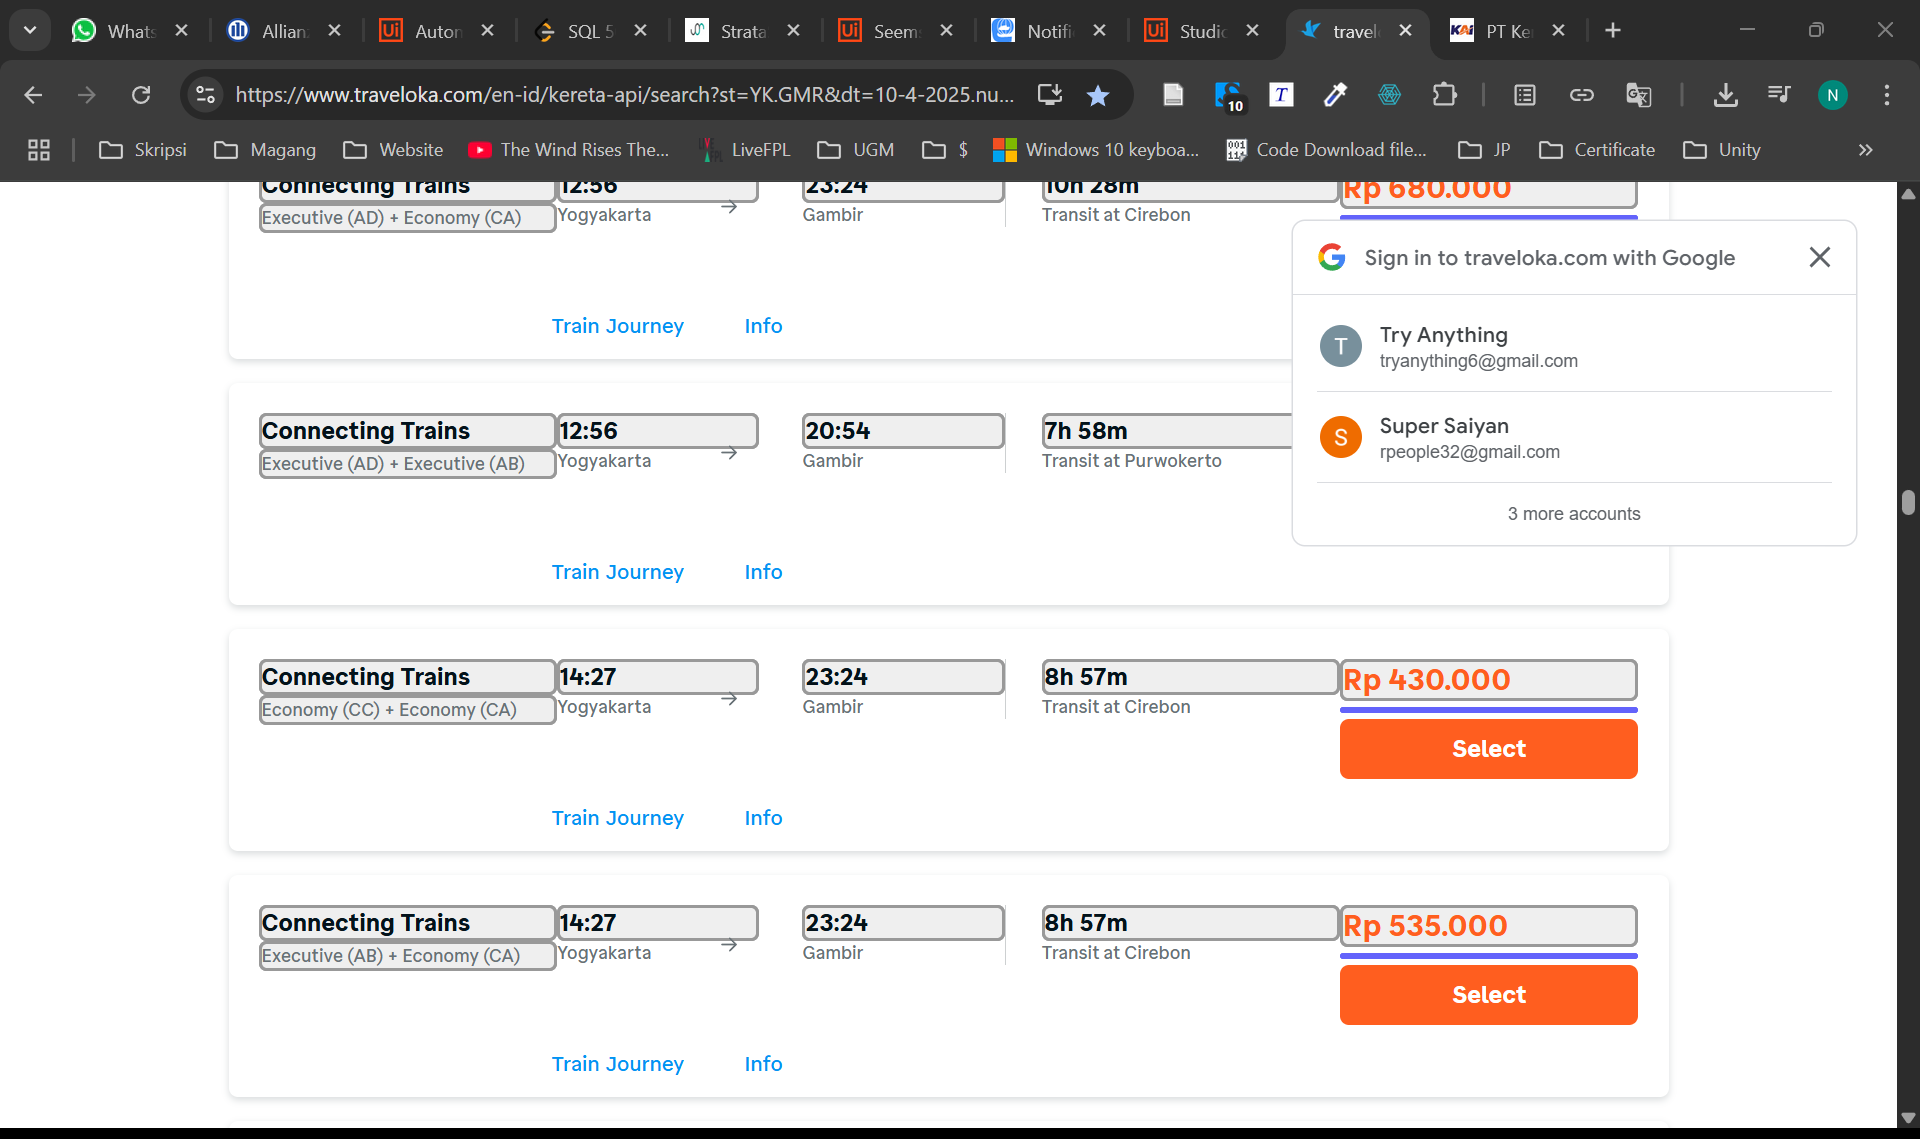
Task: Scrape Train Ticket from Traveloka
Workflow: Main

Step 1: get-text from the element in window 'traveloka.com/en-id/kereta-api/search?st=BD.YKdt=17-4-2025.nullps=1.0pd=KAI' (chrome.exe)
